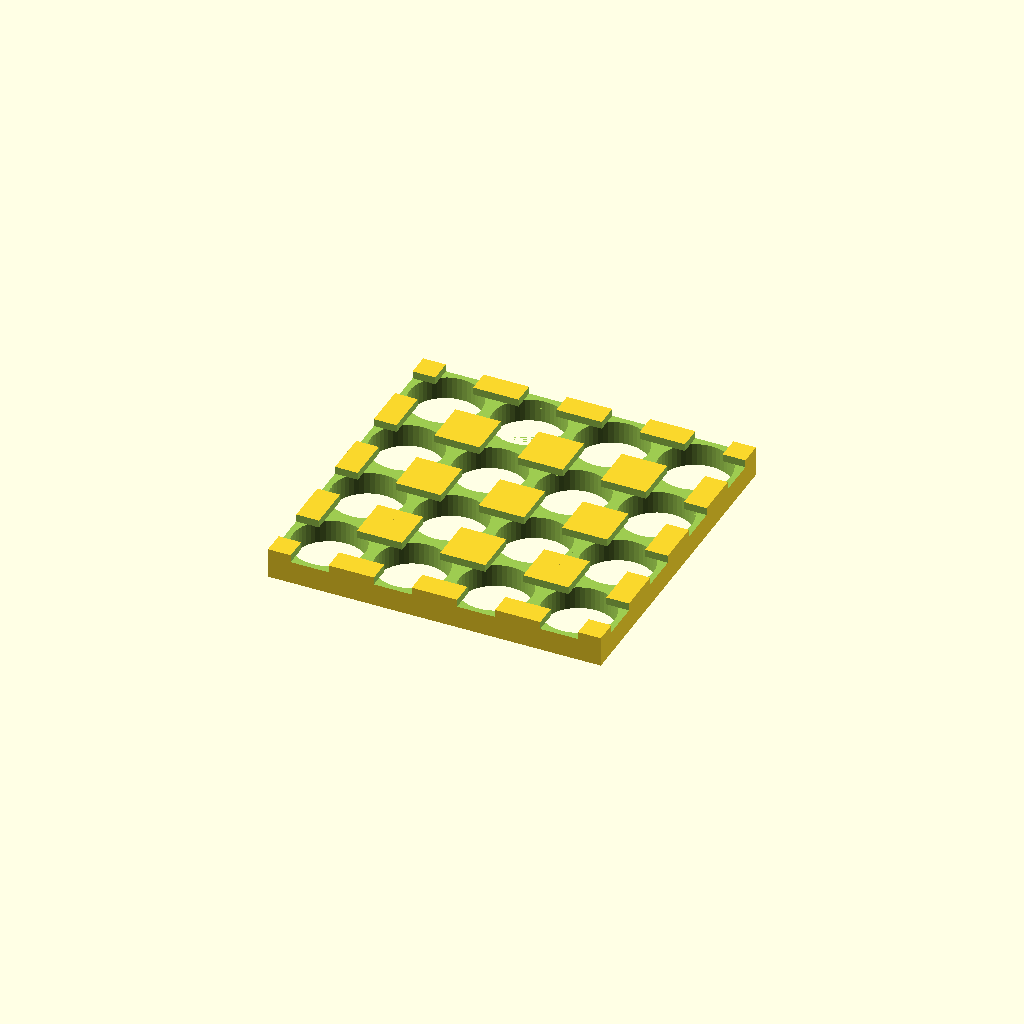
Cell 1: rendered with the file's own defaults.
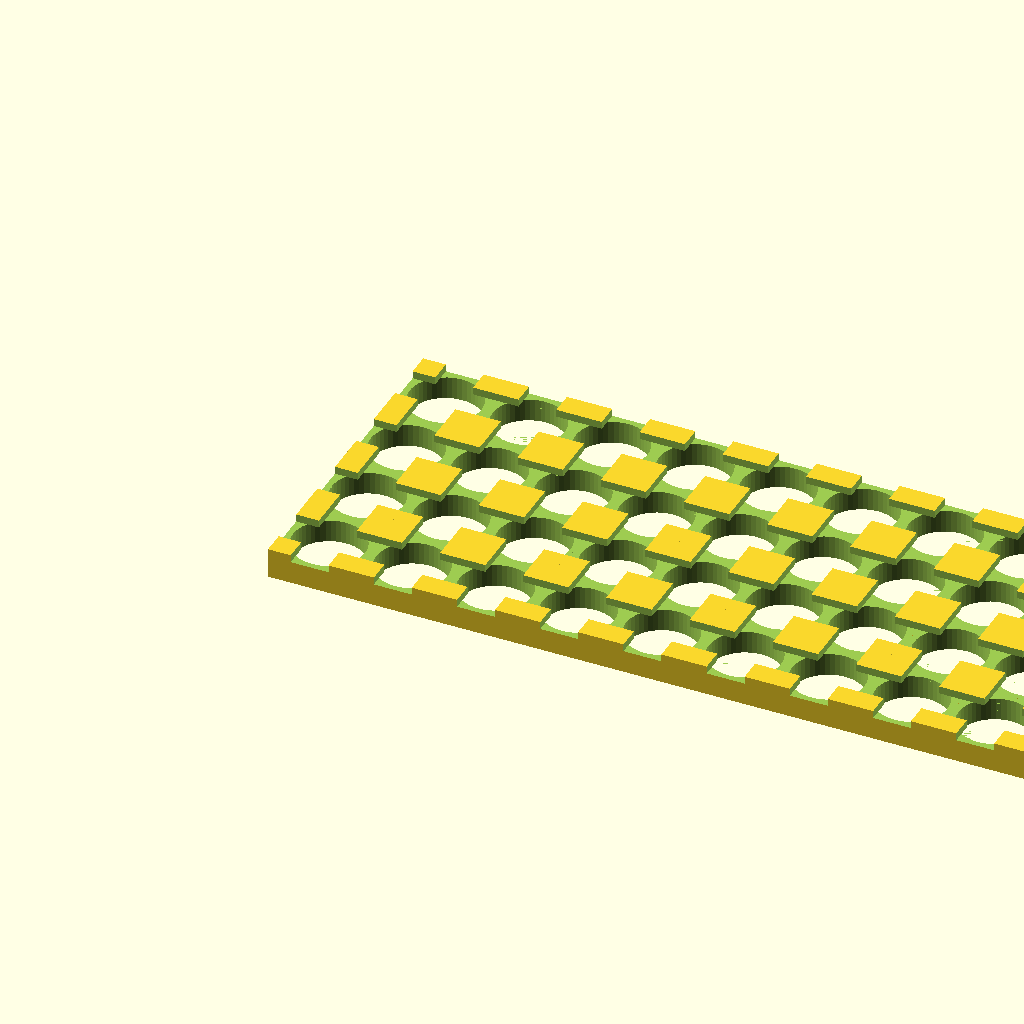
Cell 2: the same model with numerical_slider = 10.
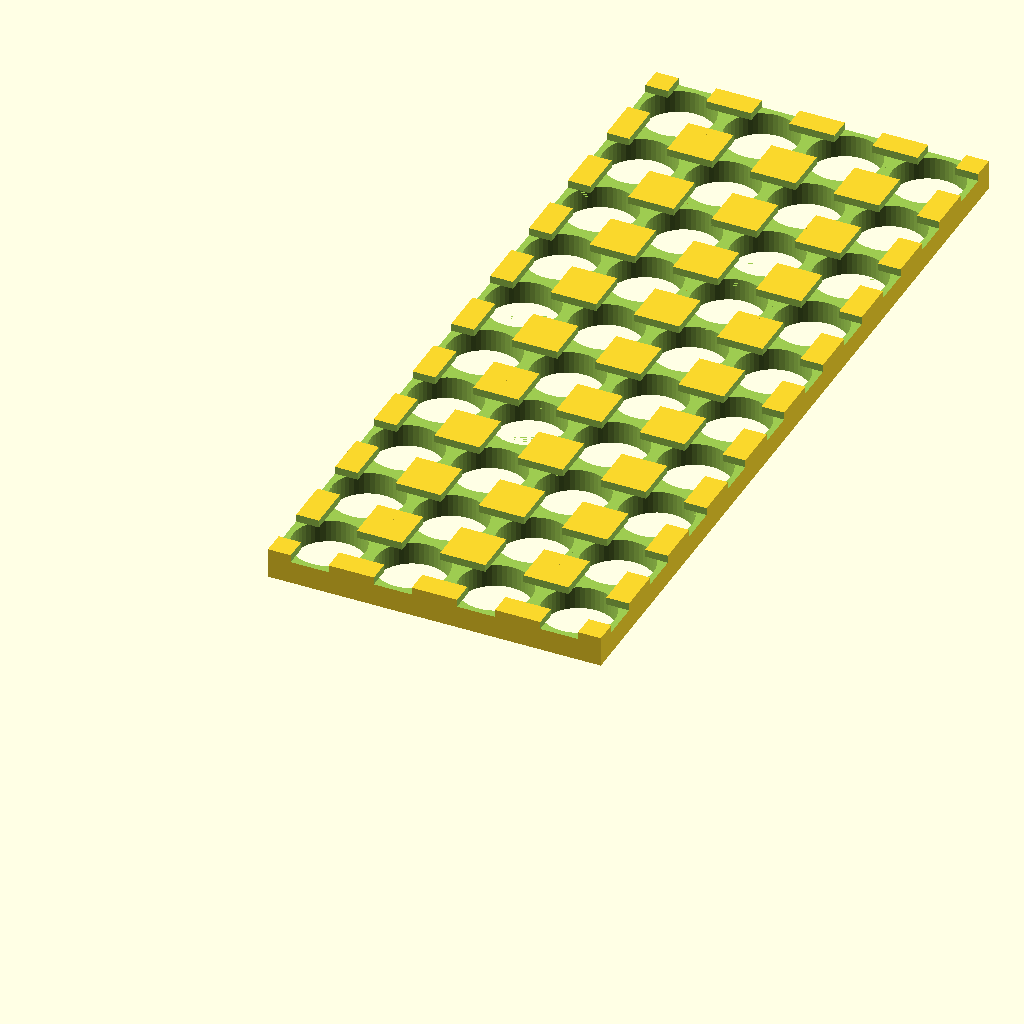
Cell 3: numerical_slider2 = 10 (everything else at default).
One fixed orthographic camera (rotation 55°, 0°, 25°; colour scheme Cornfield) for every cell.
Source of the model, inputs/thingiverse/files/thing-666162/18650Holder.scad:
// number of rows
numerical_slider = 4; // [0:10]
//number of columns
numerical_slider2 = 4; // [0:10]

// number of faces in circle
$fn=48; 

for ( i = [1 : numerical_slider2] )
{
translate([0,i*(22),0])
for ( i = [1 : numerical_slider] )
{
translate([i*(22),0,0])
	difference()
	{
	cube(size = [22,22,8], center = true);
	union()
		{
			translate([0,0,4]) cube(size = [10,23,4], center = true);
			translate([0,0,4])cube(size = [23,10,4], center = true); 
		}
	translate([0,0,-5.99]) cylinder(h = 8, r=9.5);
	}
}
}
Parameter table extracted from the source (name, type, default, range or options):
numerical_slider: number, default 4, range 0 to 10
numerical_slider2: number, default 4, range 0 to 10
